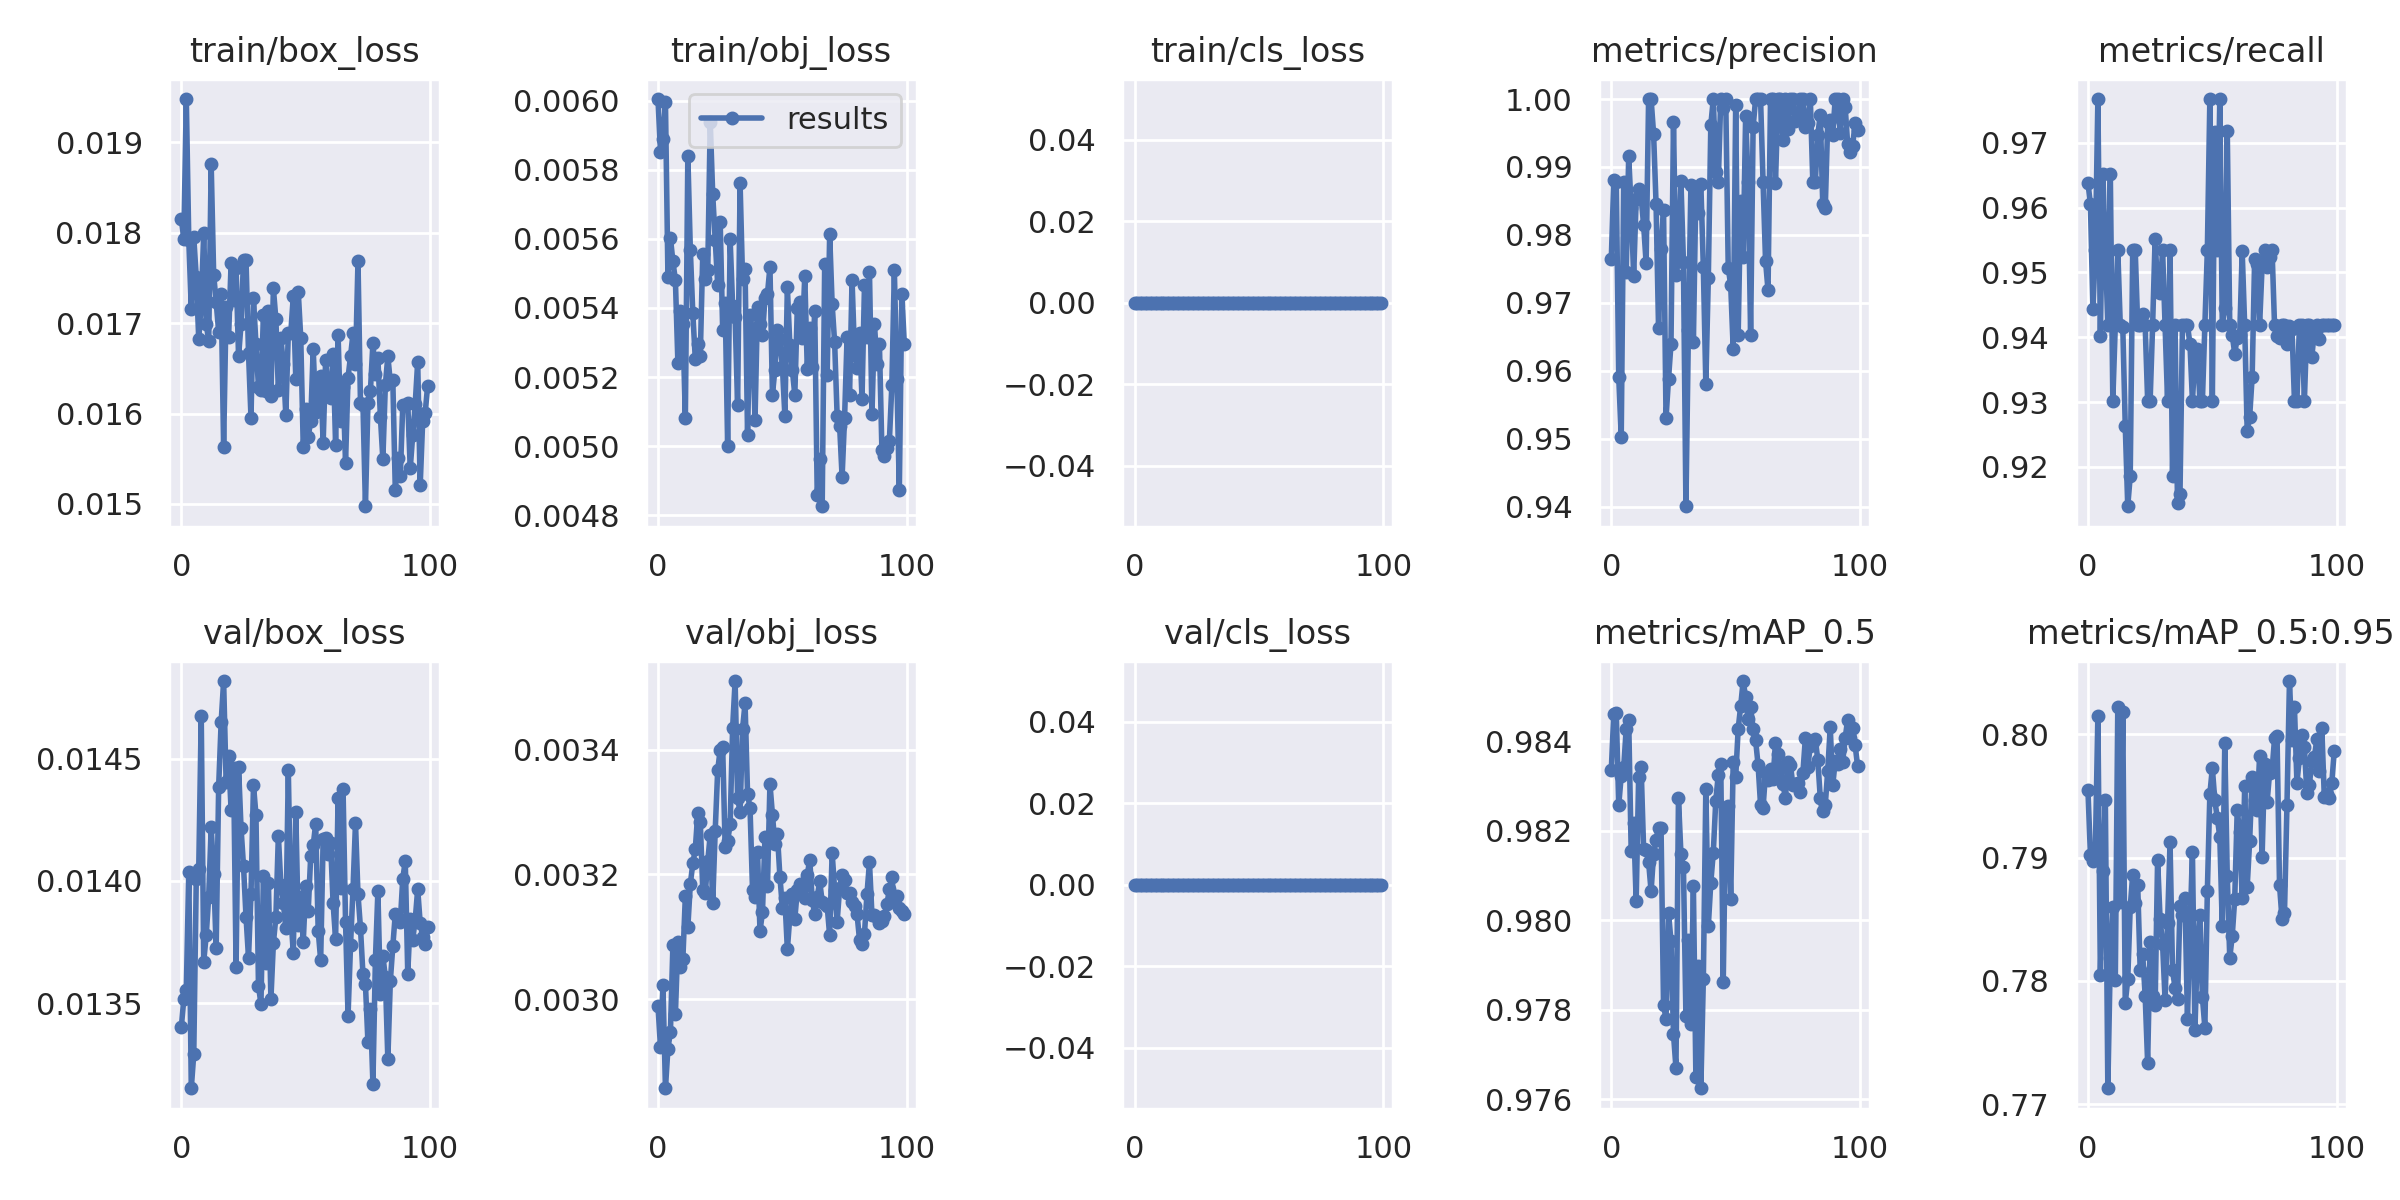

The file beside this chart, header and first rows:
epoch, train/box_loss, train/obj_loss, train/cls_loss, metrics/precision, metrics/recall, metrics/mAP_0.5, metrics/mAP_0.5:0.95, val/box_loss, val/obj_loss, val/cls_loss, x/lr0, x/lr1, x/lr2
0, 0.01816, 0.006005, 0, 0.9764, 0.9638, 0.9833, 0.7955, 0.0134, 0.002989, 0, 0.0753, 0.0013, 0.0013
1, 0.01793, 0.005852, 0, 0.988, 0.9606, 0.9846, 0.7902, 0.01352, 0.002923, 0, 0.04963, 0.002626, 0.002626
2, 0.01948, 0.005888, 0, 0.9878, 0.9444, 0.9846, 0.7897, 0.01355, 0.003023, 0, 0.02393, 0.003928, 0.003928
3, 0.01792, 0.005995, 0, 0.9591, 0.9535, 0.9826, 0.7908, 0.01404, 0.002857, 0, 0.004865, 0.004865, 0.004865
4, 0.01716, 0.00549, 0, 0.9503, 0.9767, 0.9832, 0.8015, 0.01315, 0.00292, 0, 0.004865, 0.004865, 0.004865
5, 0.01795, 0.005603, 0, 0.9878, 0.9402, 0.9834, 0.7804, 0.01329, 0.002947, 0, 0.00482, 0.00482, 0.00482
6, 0.01751, 0.005535, 0, 0.9745, 0.9651, 0.9843, 0.7889, 0.01401, 0.003086, 0, 0.004775, 0.004775, 0.004775
7, 0.01683, 0.005481, 0, 0.9916, 0.9535, 0.9845, 0.7947, 0.01405, 0.002976, 0, 0.00473, 0.00473, 0.00473
8, 0.01723, 0.005241, 0, 0.9839, 0.9419, 0.9815, 0.7713, 0.01468, 0.003092, 0, 0.004685, 0.004685, 0.004685
9, 0.01799, 0.005391, 0, 0.974, 0.9651, 0.9822, 0.7819, 0.01367, 0.003052, 0, 0.00464, 0.00464, 0.00464
10, 0.01699, 0.005354, 0, 0.9853, 0.9302, 0.9804, 0.786, 0.01378, 0.003064, 0, 0.004595, 0.004595, 0.004595
11, 0.0168, 0.00508, 0, 0.9868, 0.9419, 0.9832, 0.7801, 0.01394, 0.003165, 0, 0.00455, 0.00455, 0.00455
12, 0.01876, 0.005841, 0, 0.9855, 0.9535, 0.9834, 0.8022, 0.01422, 0.003115, 0, 0.004505, 0.004505, 0.004505
13, 0.01754, 0.005569, 0, 0.9815, 0.9419, 0.9816, 0.7864, 0.01403, 0.003185, 0, 0.00446, 0.00446, 0.00446
14, 0.01723, 0.005384, 0, 0.9759, 0.9417, 0.9816, 0.8018, 0.01372, 0.003218, 0, 0.004415, 0.004415, 0.004415
15, 0.01691, 0.005252, 0, 1, 0.9263, 0.9813, 0.7782, 0.01439, 0.003241, 0, 0.00437, 0.00437, 0.00437
16, 0.01732, 0.005297, 0, 1, 0.9139, 0.9807, 0.7801, 0.01465, 0.003299, 0, 0.004325, 0.004325, 0.004325
17, 0.01563, 0.005261, 0, 0.9949, 0.9186, 0.9815, 0.786, 0.01482, 0.003284, 0, 0.00428, 0.00428, 0.00428
18, 0.01718, 0.005557, 0, 0.9846, 0.9535, 0.9818, 0.7886, 0.01441, 0.003176, 0, 0.004235, 0.004235, 0.004235
19, 0.01685, 0.005485, 0, 0.9662, 0.9535, 0.9821, 0.7863, 0.01451, 0.003171, 0, 0.00419, 0.00419, 0.00419
20, 0.01766, 0.005509, 0, 0.978, 0.9419, 0.9821, 0.7878, 0.01429, 0.003221, 0, 0.004145, 0.004145, 0.004145
21, 0.01726, 0.005939, 0, 0.9837, 0.9419, 0.9781, 0.7809, 0.01446, 0.003264, 0, 0.0041, 0.0041, 0.0041
22, 0.01761, 0.005729, 0, 0.953, 0.9435, 0.9778, 0.7822, 0.01365, 0.003155, 0, 0.004055, 0.004055, 0.004055
23, 0.01663, 0.005597, 0, 0.9588, 0.9419, 0.9802, 0.7788, 0.01447, 0.00327, 0, 0.00401, 0.00401, 0.00401
24, 0.01699, 0.005468, 0, 0.964, 0.9302, 0.9795, 0.7733, 0.01422, 0.003367, 0, 0.003965, 0.003965, 0.003965
25, 0.0177, 0.00565, 0, 0.9967, 0.9302, 0.9775, 0.7832, 0.01406, 0.0034, 0, 0.00392, 0.00392, 0.00392
26, 0.0177, 0.005336, 0, 0.9742, 0.9419, 0.9767, 0.7788, 0.01385, 0.003404, 0, 0.003875, 0.003875, 0.003875
27, 0.01667, 0.005413, 0, 0.9762, 0.9552, 0.9827, 0.778, 0.01369, 0.003243, 0, 0.00383, 0.00383, 0.00383
28, 0.01595, 0.005001, 0, 0.9879, 0.9475, 0.9815, 0.7898, 0.01395, 0.003254, 0, 0.003785, 0.003785, 0.003785
29, 0.01727, 0.005599, 0, 0.976, 0.9468, 0.9812, 0.785, 0.01439, 0.00328, 0, 0.00374, 0.00374, 0.00374
30, 0.01677, 0.005407, 0, 0.9401, 0.9535, 0.9779, 0.783, 0.01427, 0.003435, 0, 0.003695, 0.003695, 0.003695
31, 0.0163, 0.005374, 0, 0.966, 0.9419, 0.9796, 0.7785, 0.01357, 0.00351, 0, 0.00365, 0.00365, 0.00365
32, 0.01626, 0.005118, 0, 0.9873, 0.9302, 0.9777, 0.7847, 0.0135, 0.003323, 0, 0.003605, 0.003605, 0.003605
33, 0.01709, 0.005761, 0, 0.9642, 0.9535, 0.9808, 0.7912, 0.01402, 0.0033, 0, 0.00356, 0.00356, 0.00356
34, 0.01625, 0.005483, 0, 0.9866, 0.9186, 0.9765, 0.7809, 0.01366, 0.003434, 0, 0.003515, 0.003515, 0.003515
35, 0.01714, 0.005513, 0, 0.9833, 0.9419, 0.979, 0.7794, 0.01399, 0.003475, 0, 0.00347, 0.00347, 0.00347
36, 0.01619, 0.005031, 0, 0.9874, 0.9145, 0.9762, 0.7785, 0.01351, 0.003329, 0, 0.003425, 0.003425, 0.003425
37, 0.01739, 0.005381, 0, 0.9752, 0.9159, 0.9787, 0.786, 0.01375, 0.003306, 0, 0.00338, 0.00338, 0.00338
38, 0.01705, 0.00533, 0, 0.9581, 0.9419, 0.9829, 0.7853, 0.01385, 0.003176, 0, 0.003335, 0.003335, 0.003335
39, 0.01626, 0.005076, 0, 0.9736, 0.9419, 0.9799, 0.7867, 0.01419, 0.003164, 0, 0.00329, 0.00329, 0.00329
40, 0.01684, 0.005402, 0, 0.9962, 0.9419, 0.9808, 0.7769, 0.01398, 0.003236, 0, 0.003245, 0.003245, 0.003245
41, 0.01654, 0.005353, 0, 1, 0.939, 0.9815, 0.784, 0.01391, 0.003109, 0, 0.0032, 0.0032, 0.0032
42, 0.01598, 0.005321, 0, 0.9893, 0.9302, 0.9827, 0.7905, 0.01381, 0.00314, 0, 0.003155, 0.003155, 0.003155
43, 0.01689, 0.005429, 0, 0.9877, 0.9369, 0.9832, 0.776, 0.01445, 0.003259, 0, 0.00311, 0.00311, 0.00311
44, 0.0169, 0.00544, 0, 1, 0.9382, 0.9835, 0.7826, 0.01387, 0.003181, 0, 0.003065, 0.003065, 0.003065
45, 0.0173, 0.005519, 0, 0.9987, 0.9302, 0.9786, 0.7853, 0.0137, 0.003346, 0, 0.00302, 0.00302, 0.00302
46, 0.01639, 0.005149, 0, 1, 0.9301, 0.9825, 0.7787, 0.01428, 0.003296, 0, 0.002975, 0.002975, 0.002975
47, 0.01734, 0.005222, 0, 0.9752, 0.9419, 0.9826, 0.7762, 0.01382, 0.003248, 0, 0.00293, 0.00293, 0.00293
48, 0.01684, 0.005337, 0, 0.9726, 0.9535, 0.9805, 0.7873, 0.01393, 0.003265, 0, 0.002885, 0.002885, 0.002885
49, 0.01563, 0.00531, 0, 0.9632, 0.9767, 0.9835, 0.7951, 0.01375, 0.003197, 0, 0.00284, 0.00284, 0.00284
50, 0.01605, 0.00523, 0, 0.9992, 0.9302, 0.9832, 0.7973, 0.01398, 0.003147, 0, 0.002795, 0.002795, 0.002795
51, 0.01574, 0.005088, 0, 0.9653, 0.9717, 0.9843, 0.7946, 0.01388, 0.003162, 0, 0.00275, 0.00275, 0.00275
52, 0.01592, 0.005459, 0, 0.985, 0.9535, 0.9848, 0.7932, 0.0141, 0.00308, 0, 0.002705, 0.002705, 0.002705
53, 0.01672, 0.005293, 0, 0.9767, 0.9767, 0.9853, 0.7917, 0.01415, 0.003133, 0, 0.00266, 0.00266, 0.00266
54, 0.01602, 0.005219, 0, 0.9975, 0.9419, 0.985, 0.7844, 0.01423, 0.003168, 0, 0.002615, 0.002615, 0.002615
55, 0.01619, 0.005148, 0, 0.9878, 0.9445, 0.9845, 0.7993, 0.0138, 0.003129, 0, 0.00257, 0.00257, 0.00257
56, 0.01641, 0.005401, 0, 0.9654, 0.9719, 0.9848, 0.7885, 0.01368, 0.003175, 0, 0.002525, 0.002525, 0.002525
57, 0.01568, 0.005418, 0, 0.9958, 0.9419, 0.9843, 0.7819, 0.01417, 0.003184, 0, 0.00248, 0.00248, 0.00248
58, 0.0166, 0.005314, 0, 1, 0.9403, 0.984, 0.7836, 0.01418, 0.003176, 0, 0.002435, 0.002435, 0.002435
59, 0.01621, 0.005493, 0, 1, 0.9375, 0.9835, 0.7867, 0.01411, 0.003162, 0, 0.00239, 0.00239, 0.00239
... 40 more rows
